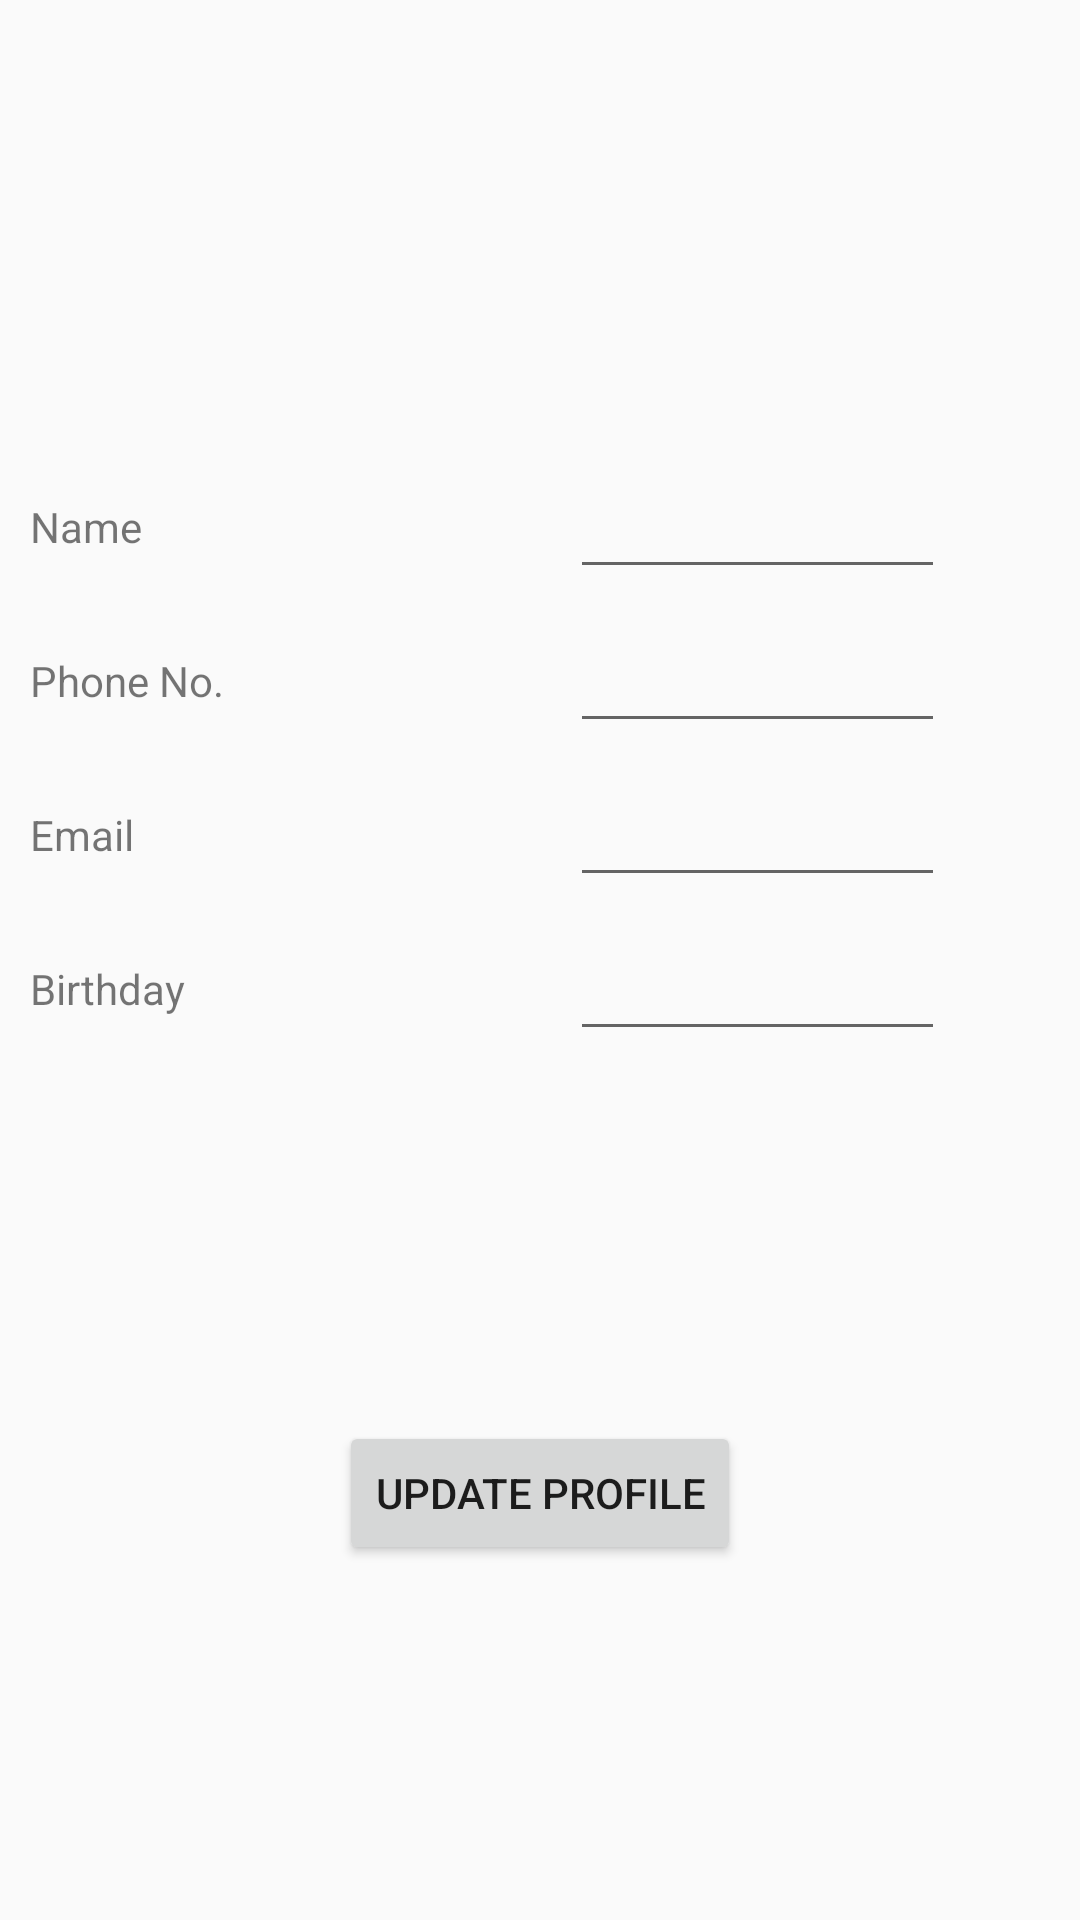

This screen was rendered from an Android layout file. Write that file and the resources it references.
<!-- AndroidManifest.xml: application theme AppTheme -->
<!-- res/layout/fragment_profile.xml -->
<?xml version="1.0" encoding="utf-8"?>
<LinearLayout
    xmlns:android="http://schemas.android.com/apk/res/android"
    android:orientation="vertical"
    android:layout_width="match_parent"
    android:layout_height="match_parent">

    <LinearLayout
        android:layout_width="match_parent"
        android:layout_height="wrap_content"
        android:orientation="vertical">
        <ImageView
            android:layout_width="100dp"
            android:layout_height="100dp"
            android:layout_gravity="center"
            android:layout_margin="20dp"/>
    </LinearLayout>

    <LinearLayout
        android:layout_width="match_parent"
        android:layout_height="match_parent"
        android:orientation="vertical">
    <LinearLayout
        android:layout_width="match_parent"
        android:layout_height="wrap_content"
        android:orientation="horizontal"
        android:layout_marginTop="10dp">

        <TextView
            android:layout_width="0dp"
            android:layout_height="wrap_content"
            android:layout_weight="1"
            android:text="Name"
            android:layout_margin="10dp"
            android:layout_gravity="center"/>

        <LinearLayout
            android:layout_width="0dp"
            android:layout_height="wrap_content"
            android:layout_weight="1"
            android:orientation="horizontal"
            android:layout_margin="5dp">
        <EditText
            android:layout_width="0dp"
            android:layout_height="wrap_content"
            android:layout_weight="1"
            android:inputType="none"
            android:id="@+id/name"/>

            <ImageView
                android:layout_width="20dp"
                android:layout_height="20dp"
                android:layout_margin="10dp"
                android:id="@+id/nameEdit"/>
            </LinearLayout>
    </LinearLayout>

    <LinearLayout
        android:layout_width="match_parent"
        android:layout_height="wrap_content"
        android:orientation="horizontal">

        <TextView
            android:layout_width="0dp"
            android:layout_height="wrap_content"
            android:layout_weight="1"
            android:text="Phone No."
            android:layout_margin="10dp"
            android:layout_gravity="center"/>

        <LinearLayout
            android:layout_width="0dp"
            android:layout_height="wrap_content"
            android:layout_weight="1"
            android:orientation="horizontal"
            android:layout_margin="5dp">
            <EditText
                android:layout_width="0dp"
                android:layout_height="wrap_content"
                android:inputType="none"
                android:layout_weight="1"
                android:id="@+id/phoneNo"/>

            <ImageView
                android:layout_width="20dp"
                android:layout_height="20dp"
                android:layout_margin="10dp"
                android:id="@+id/phoneNoEdit"/>
        </LinearLayout>
    </LinearLayout>

    <LinearLayout
        android:layout_width="match_parent"
        android:layout_height="wrap_content"
        android:orientation="horizontal">

        <TextView
            android:layout_width="0dp"
            android:layout_height="wrap_content"
            android:layout_weight="1"
            android:text="Email"
            android:layout_margin="10dp"
            android:layout_gravity="center"/>

        <LinearLayout
            android:layout_width="0dp"
            android:layout_height="wrap_content"
            android:layout_weight="1"
            android:orientation="horizontal"
            android:layout_margin="5dp">
            <EditText
                android:layout_width="0dp"
                android:layout_height="wrap_content"
                android:layout_weight="1"
                android:inputType="none"
                android:id="@+id/email"/>

            <ImageView
                android:layout_width="20dp"
                android:layout_height="20dp"
                android:layout_margin="10dp"
                android:id="@+id/emailEdit"/>
        </LinearLayout>
    </LinearLayout>

    <LinearLayout
        android:layout_width="match_parent"
        android:layout_height="wrap_content"
        android:orientation="horizontal">

        <TextView
            android:layout_width="0dp"
            android:layout_height="wrap_content"
            android:layout_weight="1"
            android:text="Birthday"
            android:layout_margin="10dp"
            android:layout_gravity="center"/>

        <LinearLayout
            android:layout_width="0dp"
            android:layout_height="wrap_content"
            android:layout_weight="1"
            android:orientation="horizontal"
            android:layout_margin="5dp">
            <EditText
                android:layout_width="0dp"
                android:layout_height="wrap_content"
                android:layout_weight="1"
                android:inputType="none"
                android:id="@+id/bday"/>

            <ImageView
                android:layout_width="20dp"
                android:layout_height="20dp"
                android:layout_margin="10dp"
                android:id="@+id/bdayEdit"/>
        </LinearLayout>
    </LinearLayout>

    <LinearLayout
        android:layout_width="wrap_content"
        android:layout_height="match_parent"
        android:layout_gravity="center"
        android:orientation="horizontal">
        <Button
            android:layout_width="wrap_content"
            android:layout_height="wrap_content"
            android:layout_gravity="center"
            android:text="Update Profile"
            android:id="@+id/update"/>
    </LinearLayout>
</LinearLayout>
</LinearLayout>
<!-- resources referenced by this layout -->
<resources>
  <style name="AppTheme" parent="Theme.AppCompat.Light.DarkActionBar">
          
          <item name="colorPrimary">@color/colorPrimary</item>
          <item name="colorPrimaryDark">@color/colorPrimaryDark</item>
          <item name="colorAccent">@color/colorAccent</item>
      </style>
  <color name="colorPrimary">#795548</color>
  <color name="colorPrimaryDark">#5D4037</color>
  <color name="colorAccent">#FFFF00</color>
</resources>
